The GitHub repository ZingaRene/Optimized-PGGAN-Based-Approach-for-Data-Augmentation-in-Medical-Images contains a labelled image folder "generated" with 4 categories: atelectasis, cardiomegaly, effusion, pneumonia. Examples follow, each with its label.

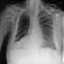
Label: atelectasis

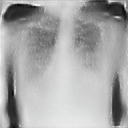
Label: cardiomegaly

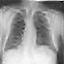
Label: pneumonia

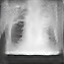
Label: pneumonia

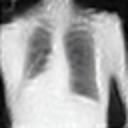
Label: atelectasis

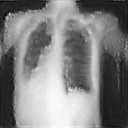
Label: cardiomegaly
